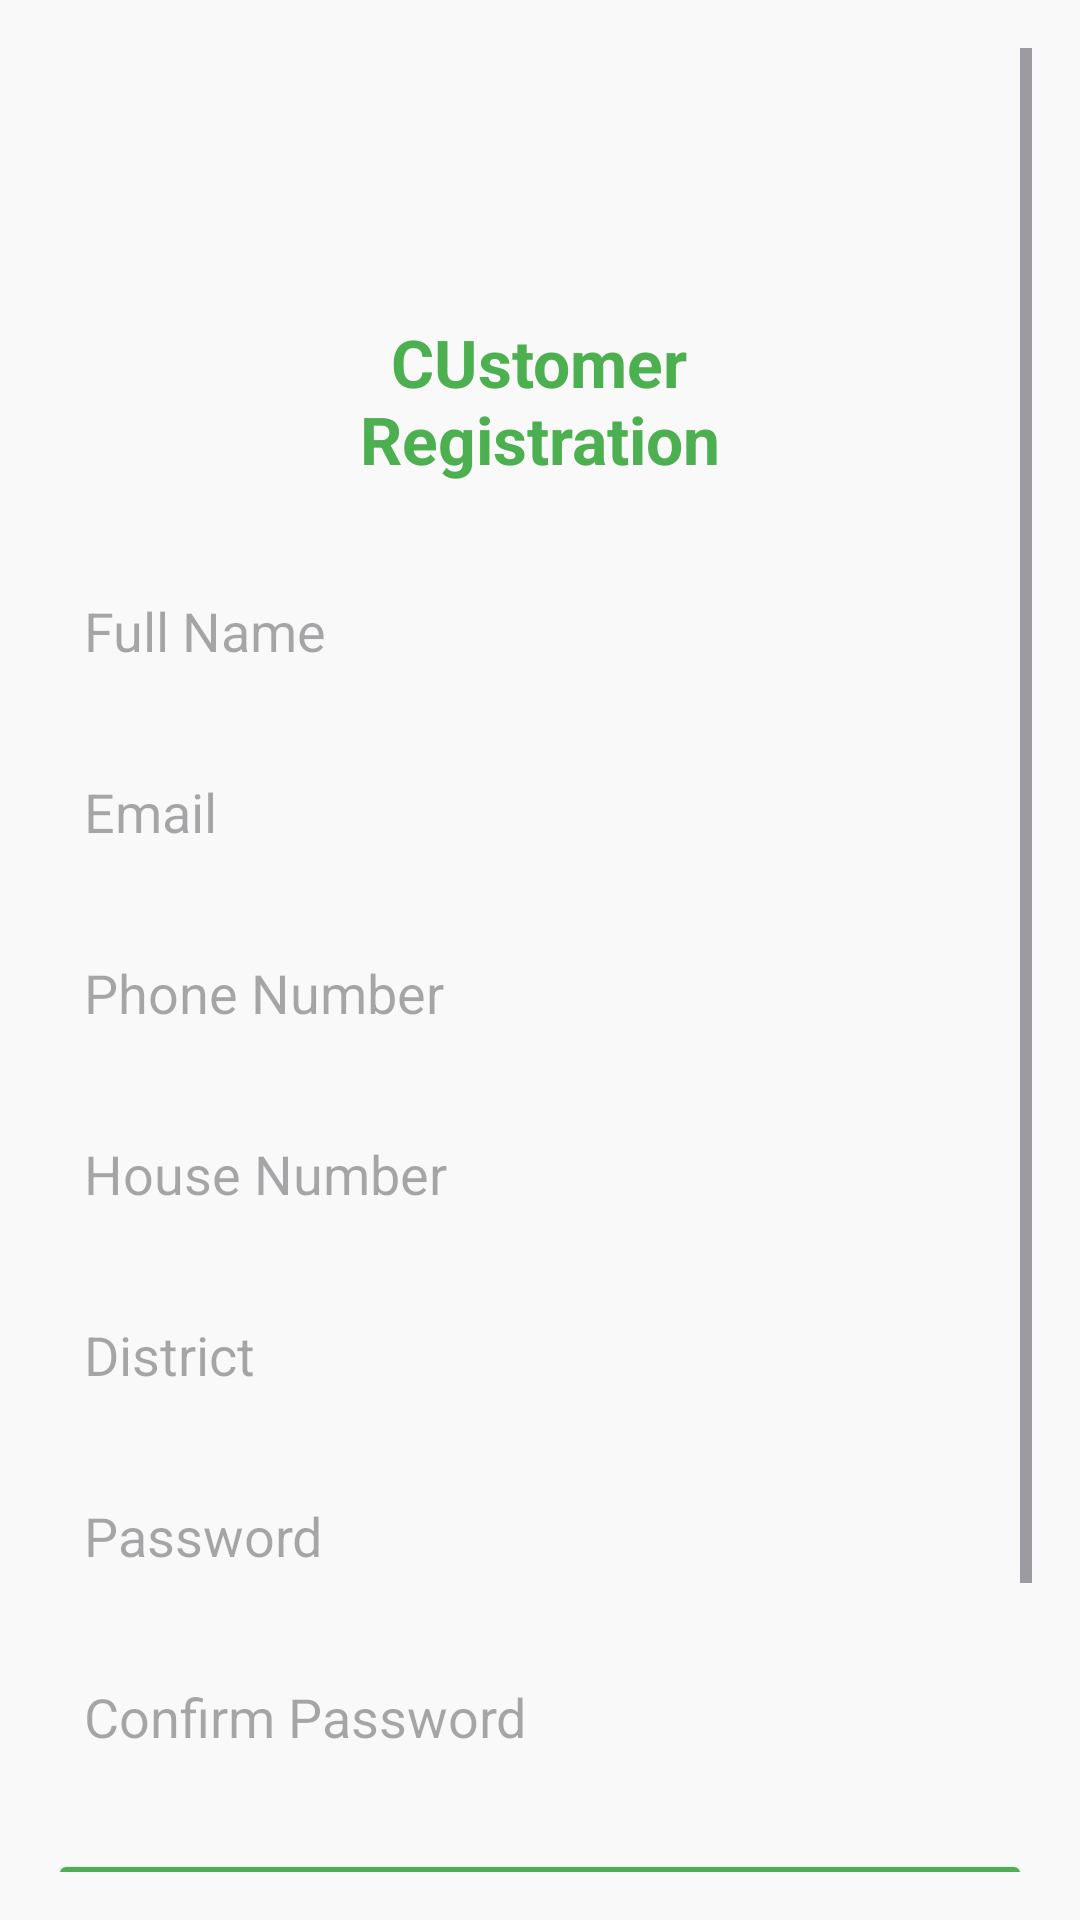

The Android layout XML behind this screen, and the referenced resources:
<!-- AndroidManifest.xml: application theme Theme.HouseWasteCollection -->
<!-- res/layout/activity_register.xml -->
<ScrollView xmlns:android="http://schemas.android.com/apk/res/android"
    android:layout_width="match_parent"
    android:layout_height="match_parent"
    android:padding="16dp"
    android:background="#F9F9F9">

    <LinearLayout
        android:orientation="vertical"
        android:layout_width="match_parent"
        android:layout_height="wrap_content"
        android:paddingTop="40dp"
        android:paddingBottom="40dp">


        <TextView
            android:layout_width="155dp"
            android:layout_height="60dp"
            android:layout_gravity="center"
            android:layout_marginTop="50dp"
            android:textAlignment="center"
            android:layout_marginBottom="12dp"
            android:text="CUstomer Registration"
            android:textColor="#4CAF50"
            android:textSize="22sp"
            android:textStyle="bold" />

        <EditText
            android:id="@+id/etFullName"
            android:layout_width="match_parent"
            android:layout_height="wrap_content"
            android:hint="Full Name"
            android:background="@drawable/edittext_background"
            android:padding="12dp"
            android:layout_marginTop="8dp"/>

        <EditText
            android:id="@+id/etEmail"
            android:layout_width="match_parent"
            android:layout_height="wrap_content"
            android:hint="Email"
            android:background="@drawable/edittext_background"
            android:padding="12dp"
            android:layout_marginTop="12dp"/>

        <EditText
            android:id="@+id/etPhone"
            android:layout_width="match_parent"
            android:layout_height="wrap_content"
            android:hint="Phone Number"
            android:inputType="phone"
            android:background="@drawable/edittext_background"
            android:padding="12dp"
            android:layout_marginTop="12dp"/>

        <EditText
            android:id="@+id/etHouseNo"
            android:layout_width="match_parent"
            android:layout_height="wrap_content"
            android:hint="House Number"
            android:background="@drawable/edittext_background"
            android:padding="12dp"
            android:layout_marginTop="12dp"/>

        <EditText
            android:id="@+id/etDistrict"
            android:layout_width="match_parent"
            android:layout_height="wrap_content"
            android:hint="District"
            android:background="@drawable/edittext_background"
            android:padding="12dp"
            android:layout_marginTop="12dp"/>

        <EditText
            android:id="@+id/etPassword"
            android:layout_width="match_parent"
            android:layout_height="wrap_content"
            android:hint="Password"
            android:inputType="textPassword"
            android:background="@drawable/edittext_background"
            android:padding="12dp"
            android:layout_marginTop="12dp"/>

        <EditText
            android:id="@+id/etConfirmPassword"
            android:layout_width="match_parent"
            android:layout_height="wrap_content"
            android:hint="Confirm Password"
            android:inputType="textPassword"
            android:background="@drawable/edittext_background"
            android:padding="12dp"
            android:layout_marginTop="12dp"/>

        <Button
            android:id="@+id/btnRegister"
            android:layout_width="match_parent"
            android:layout_height="wrap_content"
            android:text="Register"
            android:layout_marginTop="20dp"
            android:backgroundTint="#4CAF50"
            android:textColor="#FFFFFF"/>

        <Button
            android:id="@+id/btnCancel"
            android:text="Cancel"
            android:layout_width="match_parent"
            android:layout_height="wrap_content"
            android:layout_marginTop="8dp"
            android:backgroundTint="#808080"
            android:textColor="#FFFFFF" />

    </LinearLayout>
</ScrollView>
<!-- resources referenced by this layout -->
<resources>
  <!-- drawable edittext_background (drawable) -->
  <?xml version="1.0" encoding="utf-8"?>
  <selector xmlns:android="http://schemas.android.com/apk/res/android">
  
      <shape xmlns:android="http://schemas.android.com/apk/res/android" android:shape="rectangle">
          <solid android:color="#FFFFFF"/>
          <stroke android:width="1dp" android:color="#DDDDDD"/>
          <corners android:radius="8dp"/>
          <padding android:left="10dp" android:top="8dp" android:right="10dp" android:bottom="8dp"/>
      </shape>
  
  </selector>
  <style name="Theme.HouseWasteCollection" parent="Base.Theme.HouseWasteCollection" />
  <style name="Base.Theme.HouseWasteCollection" parent="Theme.Material3.DayNight.NoActionBar">
          
          
  
          
          <item name="colorPrimary">@color/medium_green</item>
          <item name="colorPrimaryVariant">@color/medium_green</item>
          <item name="colorOnPrimary">@color/white</item>
  
          
          <item name="colorSecondary">@color/black</item>
      </style>
  <color name="medium_green">#4CAF50</color>
  <color name="white">#FFFFFFFF</color>
  <color name="black">#FF000000</color>
</resources>
